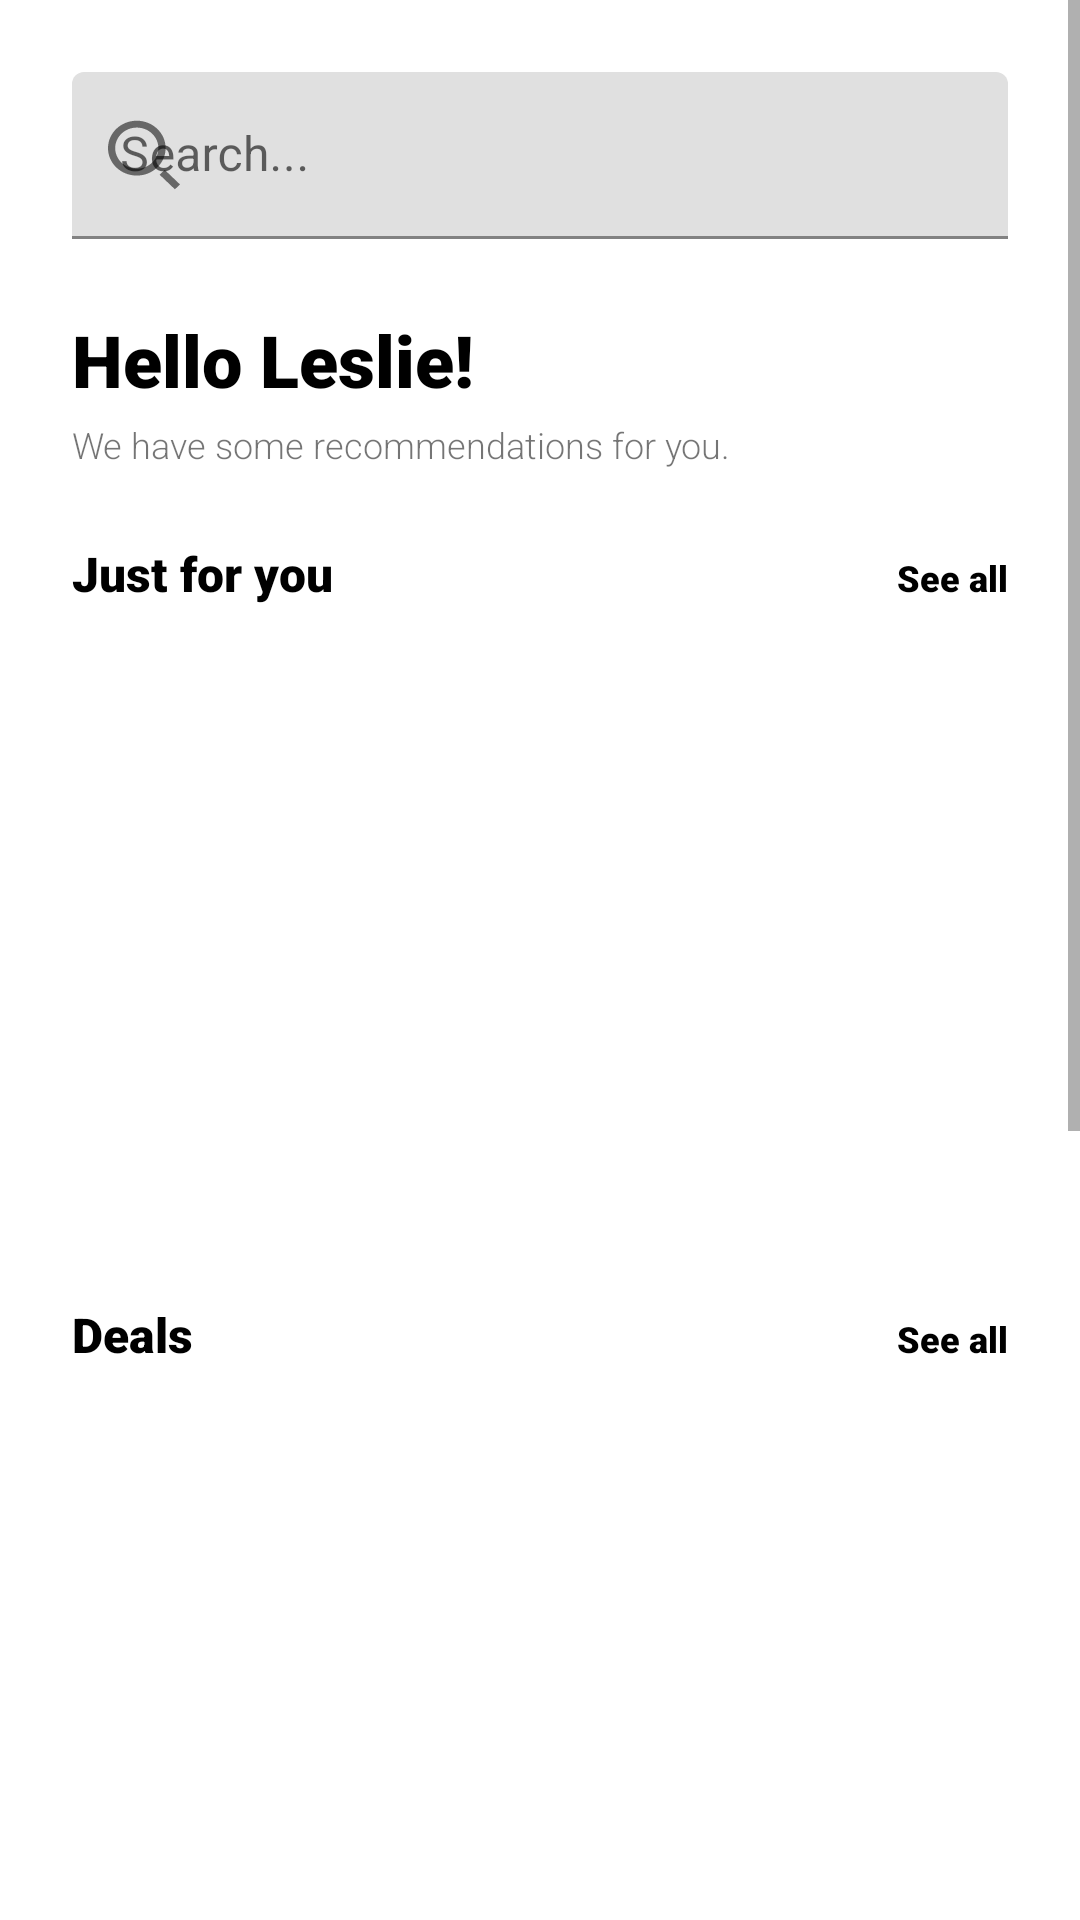

Write the Android layout XML for this screen, with the resource values it uses.
<!-- AndroidManifest.xml: application theme Theme.ProiectAndroid -->
<!-- res/layout/fragment_home.xml -->
<?xml version="1.0" encoding="utf-8"?>
<ScrollView
    xmlns:android="http://schemas.android.com/apk/res/android"
    xmlns:app="http://schemas.android.com/apk/res-auto"
    xmlns:tools="http://schemas.android.com/tools"
    android:layout_width="match_parent"
    android:layout_height="match_parent">

    <androidx.constraintlayout.widget.ConstraintLayout
        android:layout_width="match_parent"
        android:layout_height="wrap_content"
        android:padding="24dp">

        <LinearLayout
            android:id="@+id/linear_layout_heading"
            android:layout_width="match_parent"
            android:layout_height="wrap_content"
            android:orientation="vertical"
            app:layout_constraintEnd_toEndOf="parent"
            app:layout_constraintStart_toStartOf="parent"
            app:layout_constraintTop_toTopOf="parent">

            <com.google.android.material.textfield.TextInputLayout
                android:layout_width="match_parent"
                android:layout_height="wrap_content"
                android:hint="Search..."
                app:startIconContentDescription="Magnifying glass for the search bar"
                app:startIconDrawable="@drawable/search_left">

                <com.google.android.material.textfield.TextInputEditText
                    android:id="@+id/edit_text_search_bar"
                    android:layout_width="match_parent"
                    android:layout_height="wrap_content"
                    tools:text="Some query that goes here" />

            </com.google.android.material.textfield.TextInputLayout>

            <TextView
                android:id="@+id/text_view_home_greeting"
                android:layout_width="match_parent"
                android:layout_height="wrap_content"
                android:layout_marginTop="24dp"
                android:fontFamily="sans-serif-black"
                android:text="Hello Leslie!"
                android:textColor="@color/black"
                android:textSize="24sp" />

            <TextView
                android:layout_width="match_parent"
                android:layout_height="wrap_content"
                android:layout_marginTop="4dp"
                android:fontFamily="sans-serif-light"
                android:text="We have some recommendations for you."
                android:textSize="12sp" />


        </LinearLayout>

        <LinearLayout
            android:id="@+id/linear_layout_recommendations"
            android:layout_width="match_parent"
            android:layout_height="wrap_content"
            android:orientation="horizontal"
            app:layout_constraintStart_toStartOf="parent"
            app:layout_constraintTop_toBottomOf="@id/linear_layout_heading">

            <TextView
                android:layout_width="0dp"
                android:layout_height="wrap_content"
                android:layout_marginTop="24dp"
                android:layout_weight="1"
                android:fontFamily="sans-serif-black"
                android:gravity="start"
                android:text="Just for you"
                android:textColor="@color/black"
                android:textSize="16sp" />

            <TextView
                android:layout_width="0dp"
                android:layout_height="wrap_content"
                android:layout_marginTop="24dp"
                android:layout_weight="1"
                android:fontFamily="sans-serif-black"
                android:gravity="end"
                android:text="See all"
                android:textColor="@color/black"
                android:textSize="12sp"
                app:layout_constraintEnd_toEndOf="parent"
                app:layout_constraintTop_toBottomOf="@id/linear_layout_heading" />

        </LinearLayout>

        <androidx.core.widget.NestedScrollView
            android:id="@+id/scroll_view_recommendations"
            android:layout_width="match_parent"
            android:layout_height="200dp"
            android:layout_marginTop="8dp"
            android:orientation="horizontal"
            app:layout_constraintEnd_toEndOf="parent"
            app:layout_constraintStart_toStartOf="parent"
            app:layout_constraintTop_toBottomOf="@id/linear_layout_recommendations">

            <LinearLayout
                android:layout_width="match_parent"
                android:layout_height="wrap_content"
                android:orientation="horizontal">


                <androidx.recyclerview.widget.RecyclerView
                    app:layoutManager="androidx.recyclerview.widget.LinearLayoutManager"
                    android:id="@+id/recycler_view_recommendations"
                    android:layout_width="match_parent"
                    android:layout_height="wrap_content"
                    android:orientation="horizontal"
                    android:scrollbars="horizontal"
                    android:overScrollMode="never"
                    tools:itemCount="7"
                    tools:listitem="@layout/item_products" />

            </LinearLayout>

        </androidx.core.widget.NestedScrollView>

        <LinearLayout
            android:id="@+id/linear_layout_deals"
            android:layout_width="match_parent"
            android:layout_height="wrap_content"
            android:orientation="horizontal"
            app:layout_constraintStart_toStartOf="parent"
            app:layout_constraintTop_toBottomOf="@id/scroll_view_recommendations">

            <TextView
                android:layout_width="0dp"
                android:layout_height="wrap_content"
                android:layout_marginTop="24dp"
                android:layout_weight="1"
                android:fontFamily="sans-serif-black"
                android:gravity="start"
                android:text="Deals"
                android:textColor="@color/black"
                android:textSize="16sp" />

            <TextView
                android:layout_width="0dp"
                android:layout_height="wrap_content"
                android:layout_marginTop="24dp"
                android:layout_weight="1"
                android:fontFamily="sans-serif-black"
                android:gravity="end"
                android:text="See all"
                android:textColor="@color/black"
                android:textSize="12sp"
                app:layout_constraintEnd_toEndOf="parent"
                app:layout_constraintTop_toBottomOf="@id/linear_layout_heading" />

        </LinearLayout>

        <androidx.core.widget.NestedScrollView
            android:id="@+id/scroll_view_deals"
            android:layout_width="match_parent"
            android:layout_height="420dp"
            android:layout_marginTop="8dp"
            android:orientation="horizontal"
            app:layout_constraintEnd_toEndOf="parent"
            app:layout_constraintStart_toStartOf="parent"
            app:layout_constraintTop_toBottomOf="@id/linear_layout_deals">

            <LinearLayout
                android:layout_width="match_parent"
                android:layout_height="wrap_content"
                android:orientation="horizontal">

                <androidx.recyclerview.widget.RecyclerView
                    android:id="@+id/recycler_view_deals"
                    android:layout_width="match_parent"
                    android:layout_height="wrap_content"
                    android:orientation="horizontal"
                    android:scrollbars="horizontal"
                    android:overScrollMode="never"
                    tools:listitem="@layout/item_products" />

            </LinearLayout>

        </androidx.core.widget.NestedScrollView>

        <LinearLayout
            android:id="@+id/linear_layout_categories"
            android:layout_width="match_parent"
            android:layout_height="wrap_content"
            android:orientation="horizontal"
            app:layout_constraintStart_toStartOf="parent"
            app:layout_constraintTop_toBottomOf="@id/scroll_view_deals">

            <TextView
                android:layout_width="0dp"
                android:layout_height="wrap_content"
                android:layout_marginTop="24dp"
                android:layout_weight="1"
                android:fontFamily="sans-serif-black"
                android:gravity="start"
                android:text="Categories"
                android:textColor="@color/black"
                android:textSize="16sp" />

            <TextView
                android:layout_width="0dp"
                android:layout_height="wrap_content"
                android:layout_marginTop="24dp"
                android:layout_weight="1"
                android:fontFamily="sans-serif-black"
                android:gravity="end"
                android:text="See all"
                android:textColor="@color/black"
                android:textSize="12sp"
                app:layout_constraintEnd_toEndOf="parent"
                app:layout_constraintTop_toBottomOf="@id/linear_layout_categories" />
        </LinearLayout>

        <androidx.core.widget.NestedScrollView
            android:id="@+id/scroll_view_categories"
            android:layout_width="match_parent"
            android:layout_height="125dp"
            android:layout_marginTop="8dp"
            android:orientation="horizontal"
            app:layout_constraintEnd_toEndOf="parent"
            app:layout_constraintStart_toStartOf="parent"
            app:layout_constraintTop_toBottomOf="@id/linear_layout_categories">

            <LinearLayout
                android:layout_width="match_parent"
                android:layout_height="wrap_content"
                android:orientation="horizontal">

                <androidx.recyclerview.widget.RecyclerView
                    android:id="@+id/recycler_view_categories"
                    android:layout_width="match_parent"
                    android:layout_height="wrap_content"
                    android:orientation="horizontal"
                    android:scrollbars="horizontal"
                    android:overScrollMode="never"
                    tools:listitem="@layout/item_categories" />

            </LinearLayout>

        </androidx.core.widget.NestedScrollView>


    </androidx.constraintlayout.widget.ConstraintLayout>


</ScrollView>
<!-- res/layout/item_products.xml (included above) -->
<?xml version="1.0" encoding="utf-8"?>
<com.google.android.material.card.MaterialCardView xmlns:android="http://schemas.android.com/apk/res/android"
    xmlns:app="http://schemas.android.com/apk/res-auto"
    xmlns:tools="http://schemas.android.com/tools"
    android:id="@+id/cardView_product"
    android:layout_width="200dp"
    android:layout_height="wrap_content"
    android:animateLayoutChanges="true"
    app:cardCornerRadius="@dimen/cardCornerRadius"
    app:cardElevation="@dimen/cardElevation"
    app:cardUseCompatPadding="true">

    <LinearLayout
        android:layout_width="match_parent"
        android:layout_height="match_parent"
        android:background="@drawable/add_border_rounded"
        android:orientation="vertical">

        <androidx.constraintlayout.widget.ConstraintLayout
            android:id="@+id/constraint_image_layout"
            android:layout_width="match_parent"
            android:layout_height="80dp">

            <com.google.android.material.imageview.ShapeableImageView
                android:id="@+id/image_view_wishlist"
                android:layout_width="24dp"
                android:layout_height="24dp"
                android:layout_marginTop="8dp"
                android:layout_marginEnd="8dp"
                android:outlineSpotShadowColor="#00FFFFFF"
                android:elevation="1dp"
                android:contentDescription="Add the product to your wishlist"
                android:scaleType="centerCrop"
                android:src="@drawable/wishlist"
                app:layout_constraintDimensionRatio="1:1"
                app:layout_constraintEnd_toEndOf="parent"
                app:layout_constraintTop_toTopOf="parent" />

            <com.google.android.material.imageview.ShapeableImageView
                android:id="@+id/card_view_product_image"
                android:layout_width="match_parent"
                app:layout_constraintDimensionRatio="1:1"
                android:layout_height="match_parent"
                android:layout_margin="20dp"
                android:contentDescription="This is the product image"
                android:src="@drawable/placeholder_image" />

            <LinearLayout
                android:layout_width="match_parent"
                android:layout_height="1dp"
                android:background="@color/black"
                app:layout_constraintBottom_toBottomOf="parent"
                app:layout_constraintEnd_toEndOf="parent"
                app:layout_constraintStart_toStartOf="parent" />

        </androidx.constraintlayout.widget.ConstraintLayout>

        <androidx.constraintlayout.widget.ConstraintLayout
            android:layout_width="match_parent"
            android:layout_height="96dp"
            android:padding="12dp">

            <TextView
                android:id="@+id/text_view_product_name"
                android:layout_width="match_parent"
                android:layout_height="wrap_content"
                android:fontFamily="sans-serif-black"
                android:text="Product Name"
                android:textColor="@color/black"
                android:textSize="14sp"
                app:layout_constraintStart_toStartOf="parent"
                app:layout_constraintTop_toTopOf="parent" />

            <TextView
                android:id="@+id/text_view_product_price"
                android:layout_width="match_parent"
                android:layout_height="wrap_content"
                android:layout_marginTop="4dp"
                android:fontFamily="sans-serif-black"
                android:text="$25.00"
                android:textSize="10sp"
                app:layout_constraintStart_toStartOf="parent"
                app:layout_constraintTop_toBottomOf="@id/text_view_product_name" />

            <TextView
                android:id="@+id/text_view_product_description"
                android:layout_width="match_parent"
                android:layout_height="wrap_content"
                android:layout_marginTop="4dp"
                android:ellipsize="end"
                android:fontFamily="sans-serif-black"
                android:maxLines="2"
                android:text="Lorem Ipsum is simply dummy text of the printing and typesetting industry. Lorem Ipsum has been the industry's standard dummy text ever since the 1500s, when an unknown printer took a galley of type and scrambled it to make a type specimen book. It has survived not only five centuries, but also the leap into electronic typesetting, remaining essentially unchanged. It was popularised in the 1960s with the release of Letraset sheets containing Lorem Ipsum passages, and more recently with desktop publishing software like Aldus PageMaker including versions of Lorem Ipsum."
                android:textSize="10sp"
                app:layout_constraintStart_toStartOf="parent"
                app:layout_constraintTop_toBottomOf="@id/text_view_product_price" />

        </androidx.constraintlayout.widget.ConstraintLayout>

    </LinearLayout>

</com.google.android.material.card.MaterialCardView>
<!-- res/layout/item_categories.xml (included above) -->
<?xml version="1.0" encoding="utf-8"?>
<com.google.android.material.card.MaterialCardView xmlns:android="http://schemas.android.com/apk/res/android"
    xmlns:app="http://schemas.android.com/apk/res-auto"
    android:id="@+id/cardView"
    android:layout_width="125dp"
    xmlns:tools="http://schemas.android.com/tools"
    android:layout_height="125dp"
    app:cardCornerRadius="8dp"
    app:cardElevation="6dp"
    app:cardUseCompatPadding="true">

    <LinearLayout
        android:layout_width="match_parent"
        android:layout_height="match_parent"
        android:background="@drawable/add_border_rounded"
        android:orientation="vertical">

        <androidx.constraintlayout.widget.ConstraintLayout
            android:id="@+id/constraint_image_layout"
            android:layout_width="match_parent"
            android:layout_height="match_parent">

            <TextView
                android:layout_width="wrap_content"
                android:id="@+id/text_view_category_name"
                android:layout_height="wrap_content"
                app:layout_constraintBottom_toBottomOf="parent"
                app:layout_constraintEnd_toEndOf="parent"
                app:layout_constraintStart_toStartOf="parent"
                tools:text="Category"
                android:padding="8dp"
                android:fontFamily="sans-serif-black"
                android:textSize="14sp"
                app:layout_constraintTop_toTopOf="parent"
                />

        </androidx.constraintlayout.widget.ConstraintLayout>

    </LinearLayout>

</com.google.android.material.card.MaterialCardView>
<!-- resources referenced by this layout -->
<resources>
  <color name="black">#FF000000</color>
  <dimen name="cardCornerRadius">12dp</dimen>
  <dimen name="cardElevation">12dp</dimen>
  <!-- drawable add_border_rounded (drawable) -->
  <shape xmlns:android="http://schemas.android.com/apk/res/android"
          android:shape="rectangle">
  
          <stroke
              android:width="2dp"
              android:color="@color/black" />
  
          <corners
              android:radius="8dp" />
  
      </shape>
  <!-- drawable search_left (drawable) -->
  <vector xmlns:android="http://schemas.android.com/apk/res/android"
      android:width="24dp"
      android:height="24dp"
      android:viewportWidth="21"
      android:viewportHeight="21">
    <path
        android:pathData="M21,19.086L19.515,20.5L15.06,16.258L16.545,14.843L21,19.086ZM8.4,14.5C4.927,14.5 2.1,11.809 2.1,8.5C2.1,5.192 4.927,2.5 8.4,2.5C11.873,2.5 14.7,5.192 14.7,8.5C14.7,11.809 11.873,14.5 8.4,14.5L8.4,14.5ZM8.4,0.5C3.761,0.5 0,4.082 0,8.5C0,12.918 3.761,16.5 8.4,16.5C13.039,16.5 16.8,12.918 16.8,8.5C16.8,4.082 13.039,0.5 8.4,0.5L8.4,0.5Z"
        android:strokeWidth="1"
        android:fillColor="#000000"
        android:fillType="evenOdd"
        android:strokeColor="#00000000"/>
  </vector>
  <style name="Theme.ProiectAndroid" parent="Theme.MaterialComponents.DayNight.NoActionBar">
          
          <item name="colorPrimary">@color/black</item>
          <item name="colorPrimaryVariant">@color/black</item>
  
          <item name="colorOnPrimary">@color/white</item>
          
          <item name="colorSecondary">@color/teal_200</item>
          <item name="colorSecondaryVariant">@color/teal_700</item>
          <item name="colorOnSecondary">@color/black</item>
          
          <item name="android:statusBarColor">?attr/colorPrimaryVariant</item>
          
      </style>
  <color name="white">#FFFFFFFF</color>
  <color name="teal_200">#FF03DAC5</color>
  <color name="teal_700">#FF018786</color>
</resources>
